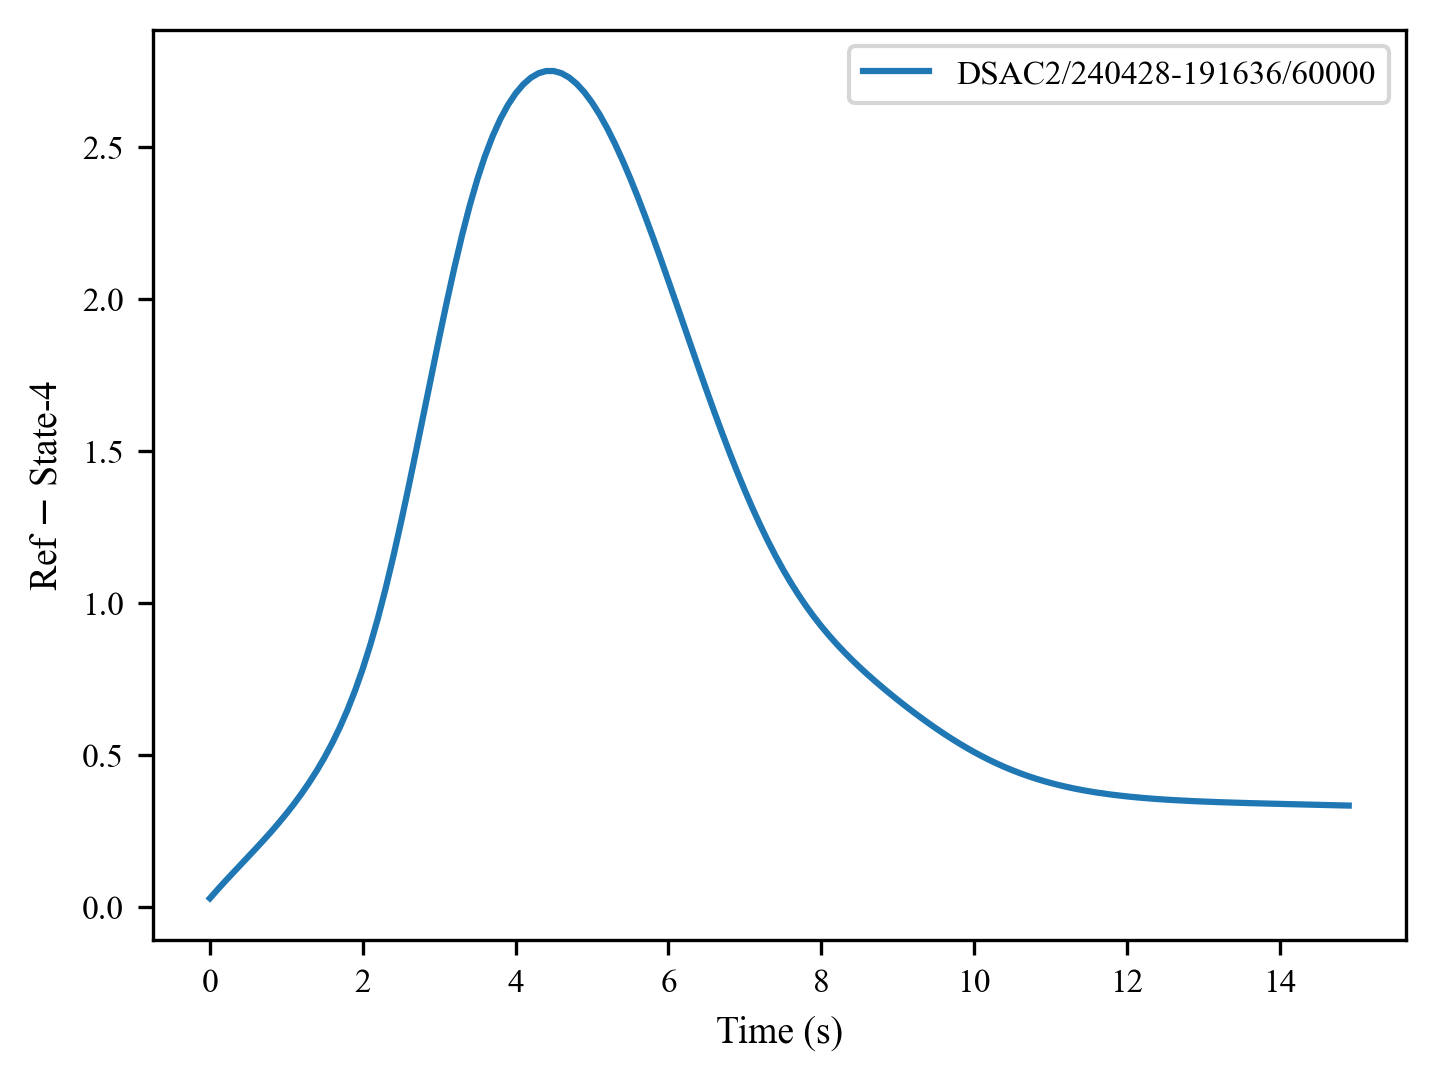

The table this chart was drawn from, first rows:
, 0, 1, 2, 3, 4, 5, 6, 7, 8, 9, 10, 11, 12, 13, 14, 15, 16, 17, 18, 19, 20, 21, 22
0, 0.02974, 0.05827, 0.08588, 0.1129, 0.1395, 0.166, 0.1928, 0.2201, 0.2482, 0.2773, 0.3077, 0.3399, 0.374, 0.4106, 0.45, 0.4928, 0.5398, 0.5915, 0.6489, 0.7129, 0.7843, 0.8639, 0.9521
